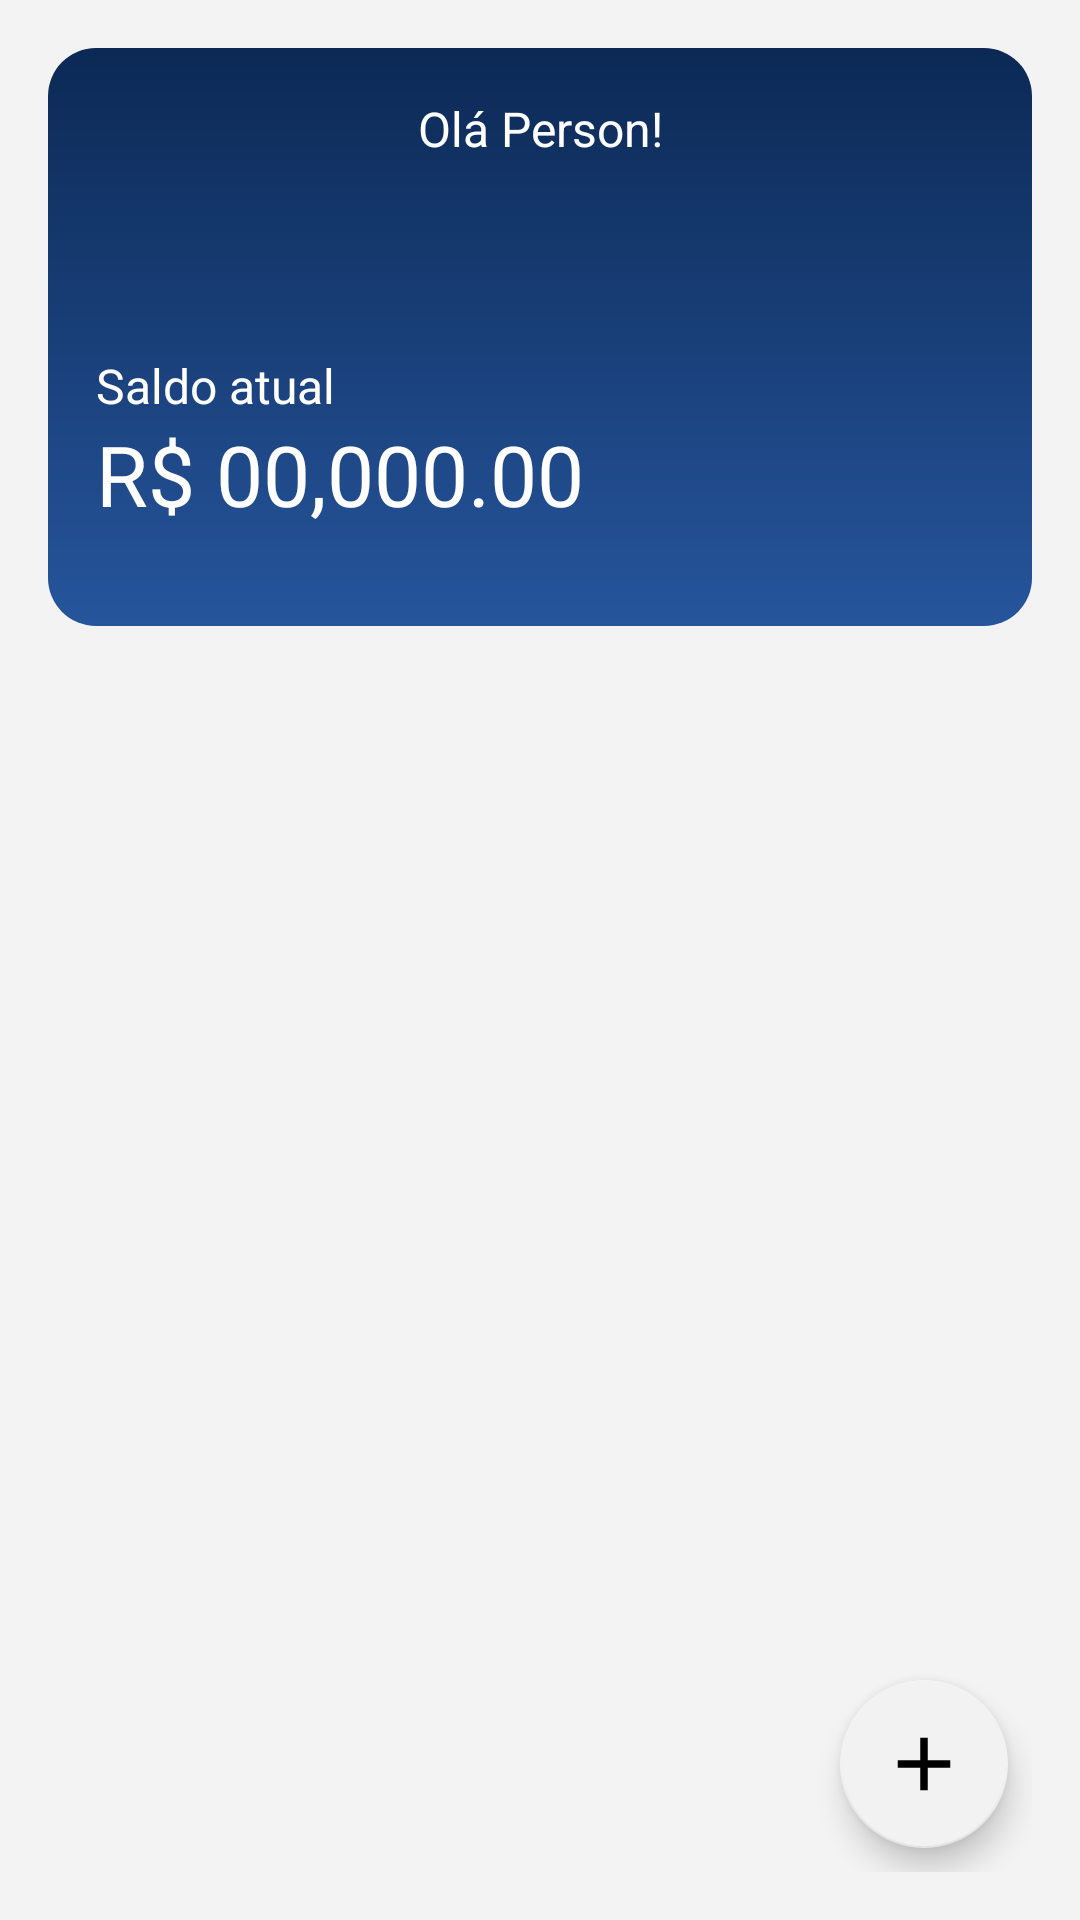

Produce the Android XML layout that renders to this screen, including the resource entries it uses.
<!-- AndroidManifest.xml: application theme Theme.Financ -->
<!-- res/layout/fragment_balance.xml -->
<?xml version="1.0" encoding="utf-8"?>
<LinearLayout xmlns:android="http://schemas.android.com/apk/res/android"
    xmlns:app="http://schemas.android.com/apk/res-auto"
    xmlns:tools="http://schemas.android.com/tools"
    android:layout_width="match_parent"
    android:layout_height="match_parent"
    android:orientation="vertical"
    android:background="#F3F3F3"
    tools:context=".ui.fragment.balance.BalanceFragment">


    <androidx.constraintlayout.widget.ConstraintLayout
        android:id="@+id/cl_balance"
        android:layout_width="match_parent"
        android:layout_height="wrap_content"
        android:layout_margin="16dp"
        android:background="@drawable/rectangle">

        <TextView
            android:id="@+id/textView"
            android:layout_width="wrap_content"
            android:layout_height="wrap_content"
            android:layout_marginTop="16dp"
            android:text="@string/text_name"
            android:textColor="@color/white"
            android:textSize="16sp"
            app:layout_constraintEnd_toEndOf="parent"
            app:layout_constraintStart_toStartOf="parent"
            app:layout_constraintTop_toTopOf="parent" />

        <TextView
            android:id="@+id/textView2"
            android:layout_width="wrap_content"
            android:layout_height="wrap_content"
            android:layout_marginStart="16dp"
            android:layout_marginTop="64dp"
            android:text="@string/saldo_atual"
            android:textColor="@color/white"
            android:textSize="16sp"
            app:layout_constraintEnd_toEndOf="parent"
            app:layout_constraintHorizontal_bias="0.0"
            app:layout_constraintStart_toStartOf="parent"
            app:layout_constraintTop_toBottomOf="@+id/textView" />

        <TextView
            android:id="@+id/textView3"
            android:layout_width="wrap_content"
            android:layout_height="wrap_content"
            android:layout_marginStart="16dp"
            android:layout_marginBottom="32dp"
            android:text="@string/saldo"
            android:textColor="@color/white"
            android:textSize="28sp"
            app:layout_constraintBottom_toBottomOf="parent"
            app:layout_constraintEnd_toEndOf="parent"
            app:layout_constraintHorizontal_bias="0.0"
            app:layout_constraintStart_toStartOf="parent"
            app:layout_constraintTop_toBottomOf="@+id/textView2" />

    </androidx.constraintlayout.widget.ConstraintLayout>

    <RelativeLayout
        android:layout_width="match_parent"
        android:layout_height="match_parent"
        android:background="#f3f3f3"
        android:orientation="horizontal"
        android:paddingLeft="16dp"
        android:paddingRight="16dp"
        android:paddingBottom="16dp">

        <androidx.recyclerview.widget.RecyclerView
            android:id="@+id/recyclerBalance"
            android:layout_width="match_parent"
            android:layout_height="match_parent"
            android:background="@drawable/rectangle_2"
            android:padding="16dp" />

        <com.google.android.material.floatingactionbutton.FloatingActionButton
            android:id="@+id/floatingActionButton"
            android:layout_width="wrap_content"
            android:layout_height="wrap_content"
            android:layout_alignParentEnd="true"
            android:layout_alignParentBottom="true"
            android:layout_marginEnd="8dp"
            android:layout_marginBottom="8dp"
            android:clickable="true"
            android:contentDescription="@string/FAB"
            android:focusable="true"
            android:src="@drawable/ic_add"
            app:backgroundTint="#F2F2F2"
            app:maxImageSize="30dp" />


    </RelativeLayout>

</LinearLayout>
<!-- resources referenced by this layout -->
<resources>
  <color name="white">#FFFFFFFF</color>
  <!-- drawable ic_add (drawable) -->
  <vector android:height="30dp"
      android:tint="#FFFFFF"
      android:viewportHeight="24"
      android:viewportWidth="24"
      android:width="30dp"
      xmlns:android="http://schemas.android.com/apk/res/android">
  
      <path android:fillColor="@android:color/white"
          android:pathData="M19,13h-6v6h-2v-6H5v-2h6V5h2v6h6v2z"/>
  </vector>
  <!-- drawable rectangle (drawable) -->
  <?xml version="1.0" encoding="utf-8"?>
  <shape xmlns:android="http://schemas.android.com/apk/res/android"
      android:shape="rectangle">
      <solid android:color="#f3f3f3"/>
      <gradient
          android:angle="90"
          android:endColor="#0C2955"
          android:startColor="#26559C" />
      <corners android:radius="16dp" />
  </shape>
  <string name="FAB">Adicionar</string>
  <string name="saldo">R$ 00,000.00</string>
  <string name="saldo_atual">Saldo atual</string>
  <string name="text_name">Olá Person!</string>
  <style name="Theme.Financ" parent="Theme.MaterialComponents.DayNight.NoActionBar">
          
          <item name="colorPrimary">@color/purple_500</item>
          <item name="colorPrimaryVariant">@color/purple_700</item>
          <item name="colorOnPrimary">@color/white</item>
          
          <item name="colorSecondary">@color/teal_200</item>
          <item name="colorSecondaryVariant">@color/teal_700</item>
          <item name="colorOnSecondary">@color/black</item>
          
          <item name="android:statusBarColor" tools:targetApi="l">?attr/colorPrimaryVariant</item>
          
      </style>
  <color name="purple_500">#FF6200EE</color>
  <color name="purple_700">#0C2955</color>
  <color name="teal_200">#FF03DAC5</color>
  <color name="teal_700">#FF018786</color>
  <color name="black">#FF000000</color>
</resources>
